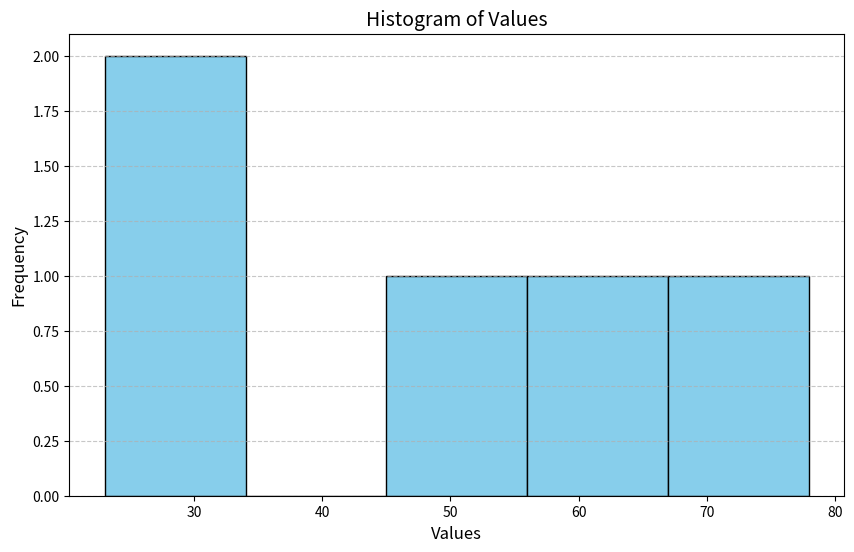
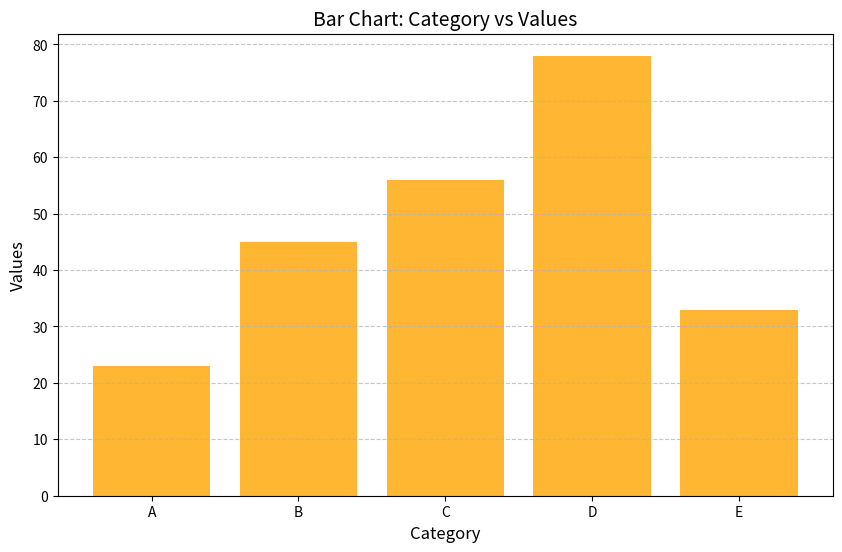
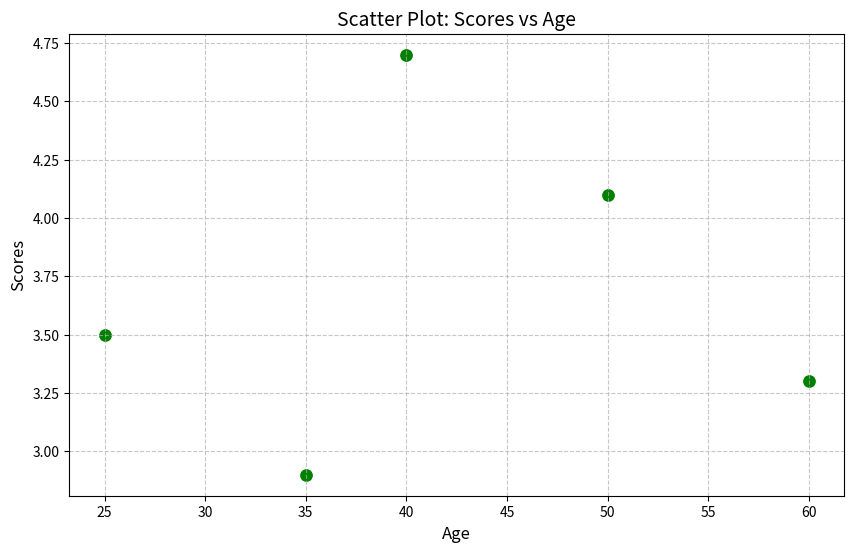

Recreate these plots in Python, in order.
#  Visualize a dataset with histograms, bar charts, and scatter plots

# Import libraries
import pandas as pd
import matplotlib.pyplot as plt
import seaborn as sns

# Sample dataset
data = {
    'Category': ['A', 'B', 'C', 'D', 'E'],
    'Values': [23, 45, 56, 78, 33],
    'Scores': [3.5, 4.7, 2.9, 3.3, 4.1],
    'Age': [25, 40, 35, 60, 50]
}
df = pd.DataFrame(data)

# Histogram: Distribution of 'Values'
plt.figure(figsize=(10, 6))
plt.hist(df['Values'], bins=5, color='skyblue', edgecolor='black')
plt.title('Histogram of Values', fontsize=14)
plt.xlabel('Values', fontsize=12)
plt.ylabel('Frequency', fontsize=12)
plt.grid(axis='y', linestyle='--', alpha=0.7)
plt.show()

# Bar Chart: 'Category' vs 'Values'
plt.figure(figsize=(10, 6))
plt.bar(df['Category'], df['Values'], color='orange', alpha=0.8)
plt.title('Bar Chart: Category vs Values', fontsize=14)
plt.xlabel('Category', fontsize=12)
plt.ylabel('Values', fontsize=12)
plt.grid(axis='y', linestyle='--', alpha=0.7)
plt.show()

# Scatter Plot: 'Scores' vs 'Age'
plt.figure(figsize=(10, 6))
sns.scatterplot(x='Age', y='Scores', data=df, color='green', s=100)
plt.title('Scatter Plot: Scores vs Age', fontsize=14)
plt.xlabel('Age', fontsize=12)
plt.ylabel('Scores', fontsize=12)
plt.grid(linestyle='--', alpha=0.7)
plt.show()
